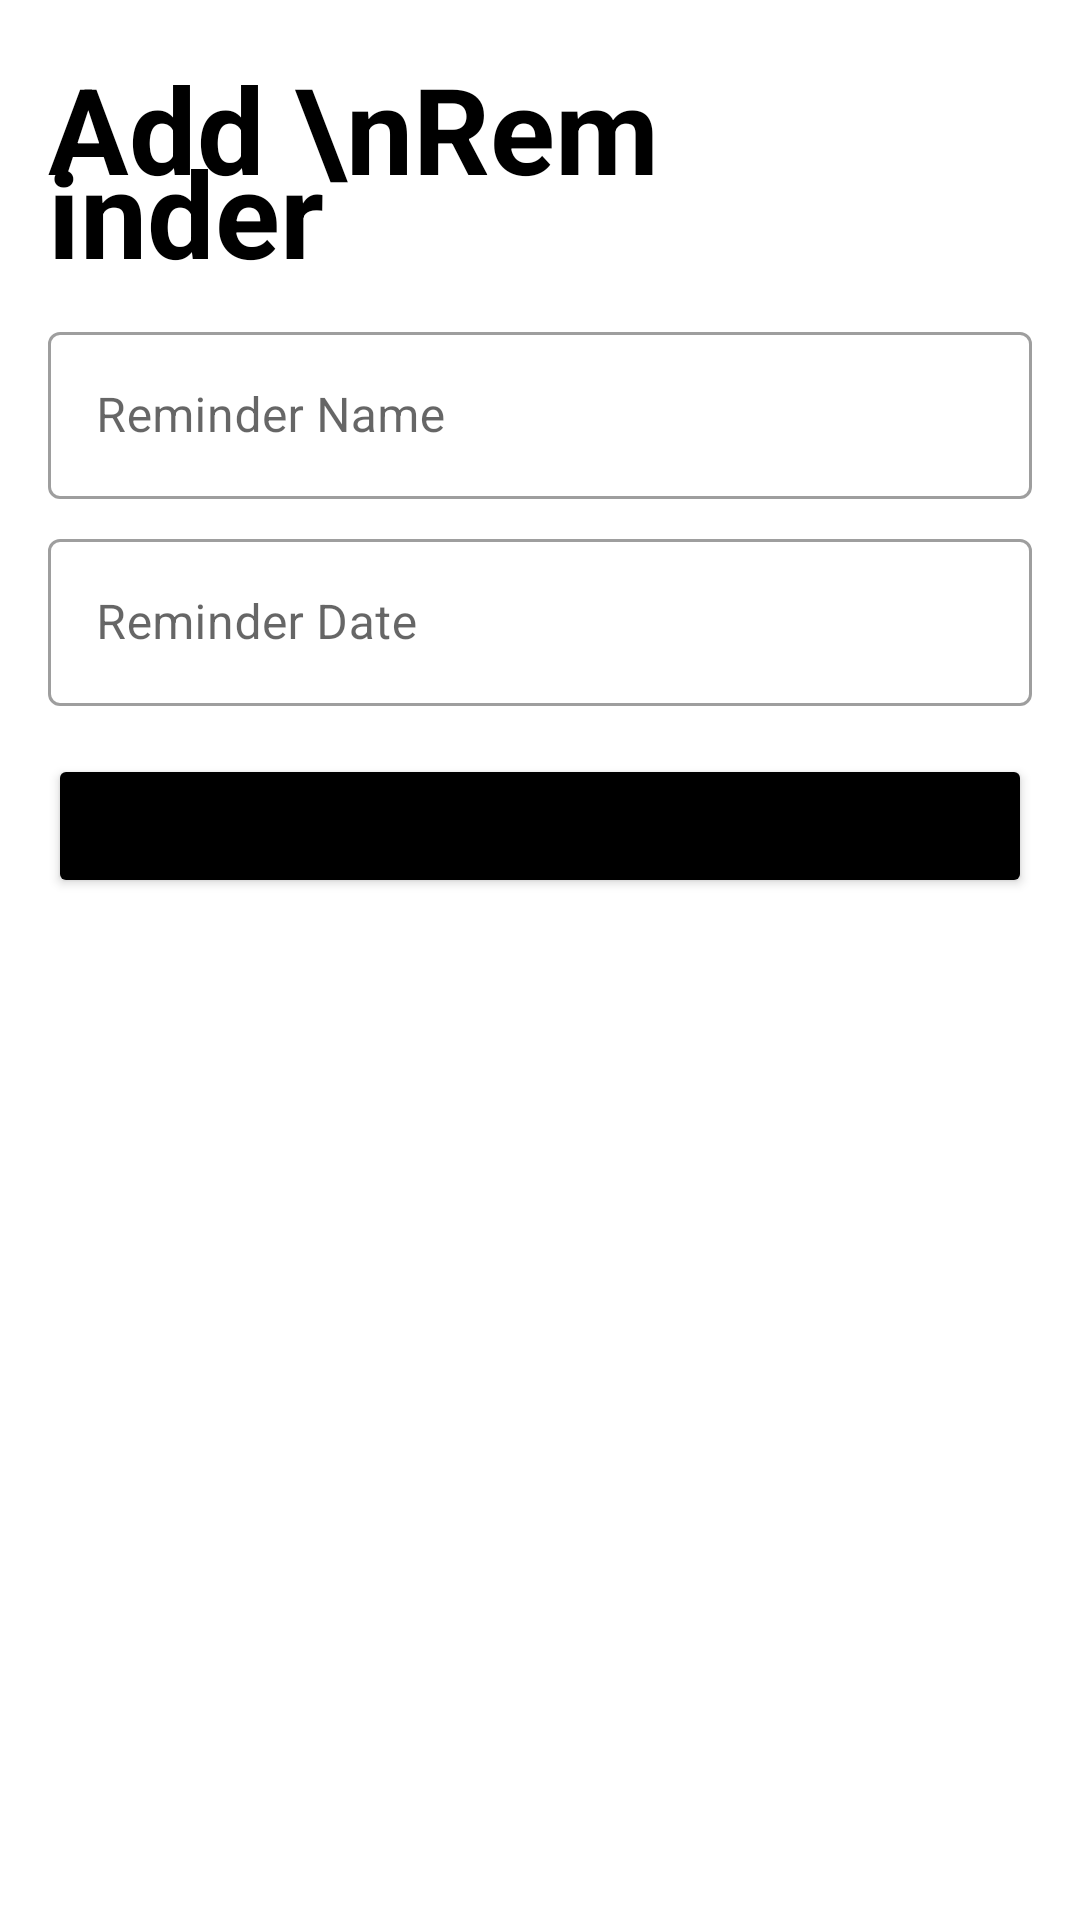

Reconstruct the res/layout file that produces this screen, plus the resources it refers to.
<!-- AndroidManifest.xml: application theme Theme.TugasBesarPBP -->
<!-- res/layout/fragment_add_reminder.xml -->
<?xml version="1.0" encoding="utf-8"?>
<FrameLayout xmlns:android="http://schemas.android.com/apk/res/android"
    xmlns:tools="http://schemas.android.com/tools"
    android:layout_width="match_parent"
    android:layout_height="match_parent"
    tools:context=".addReminderFragment">

    <androidx.constraintlayout.widget.ConstraintLayout
        android:layout_width="match_parent"
        android:layout_height="match_parent"
        android:layout_margin="16dp">

        <LinearLayout
            android:layout_width="match_parent"
            android:layout_height="match_parent"
            android:orientation="vertical">

            <TextView
                android:id="@+id/txtAddReminder"
                style="@style/TextAppearance.Material3.TitleLarge"
                android:layout_width="208dp"
                android:layout_height="wrap_content"
                android:text="Add \nReminder"
                android:textAlignment="viewStart"
                android:textColor="#000000"
                android:textSize="40sp"
                android:textStyle="bold" />

            <com.google.android.material.textfield.TextInputLayout
                android:id="@+id/outlinedTextFieldAddReminderName"
                style="@style/Widget.MaterialComponents.TextInputLayout.OutlinedBox"
                android:layout_width="match_parent"
                android:layout_height="wrap_content"
                android:layout_marginStart="0dp"
                android:layout_marginTop="8dp">

                <com.google.android.material.textfield.TextInputEditText
                    android:id="@+id/tietAddReminderName"
                    android:layout_width="match_parent"
                    android:layout_height="wrap_content"
                    android:hint="Reminder Name" />

            </com.google.android.material.textfield.TextInputLayout>

            <com.google.android.material.textfield.TextInputLayout
                android:id="@+id/outlinedTextFieldAddReminderDate"
                style="@style/Widget.MaterialComponents.TextInputLayout.OutlinedBox"
                android:layout_width="match_parent"
                android:layout_height="wrap_content"
                android:layout_marginTop="8dp">


                <com.google.android.material.textfield.TextInputEditText
                    android:id="@+id/tietAddReminderDate"
                    android:layout_width="match_parent"
                    android:layout_height="wrap_content"
                    android:drawableStart="@drawable/ic_baseline_date_range_24"
                    android:focusable="false"
                    android:hint="Reminder Date" />

            </com.google.android.material.textfield.TextInputLayout>



            <Button
                android:id="@+id/btnAddReminderButton"
                android:layout_width="match_parent"
                android:layout_height="wrap_content"
                android:layout_gravity="center"
                android:layout_marginTop="16dp"
                android:backgroundTint="@color/black"

                android:text="ADD REMINDER" />


        </LinearLayout>
    </androidx.constraintlayout.widget.ConstraintLayout>

</FrameLayout>
<!-- resources referenced by this layout -->
<resources>
  <style name="Theme.TugasBesarPBP" parent="Theme.MaterialComponents.DayNight.DarkActionBar">
          
          <item name="colorPrimary">@color/purple_500</item>
          <item name="colorPrimaryVariant">@color/purple_700</item>
          <item name="colorOnPrimary">@color/white</item>
          
          <item name="colorSecondary">@color/teal_200</item>
          <item name="colorSecondaryVariant">@color/teal_700</item>
          <item name="colorOnSecondary">@color/black</item>
          
          <item name="android:statusBarColor" tools:targetApi="l">?attr/colorPrimaryVariant</item>
          
      </style>
  <!-- not gathered from this repository: default colours our renderer supplied (Android Studio template values) -->
  <color name="purple_500">#FF6200EE</color>
  <color name="purple_700">#FF3700B3</color>
  <color name="teal_200">#FF03DAC5</color>
  <color name="teal_700">#FF018786</color>
  <color name="black">#FF000000</color>
  <color name="white">#FFFFFFFF</color>
</resources>
